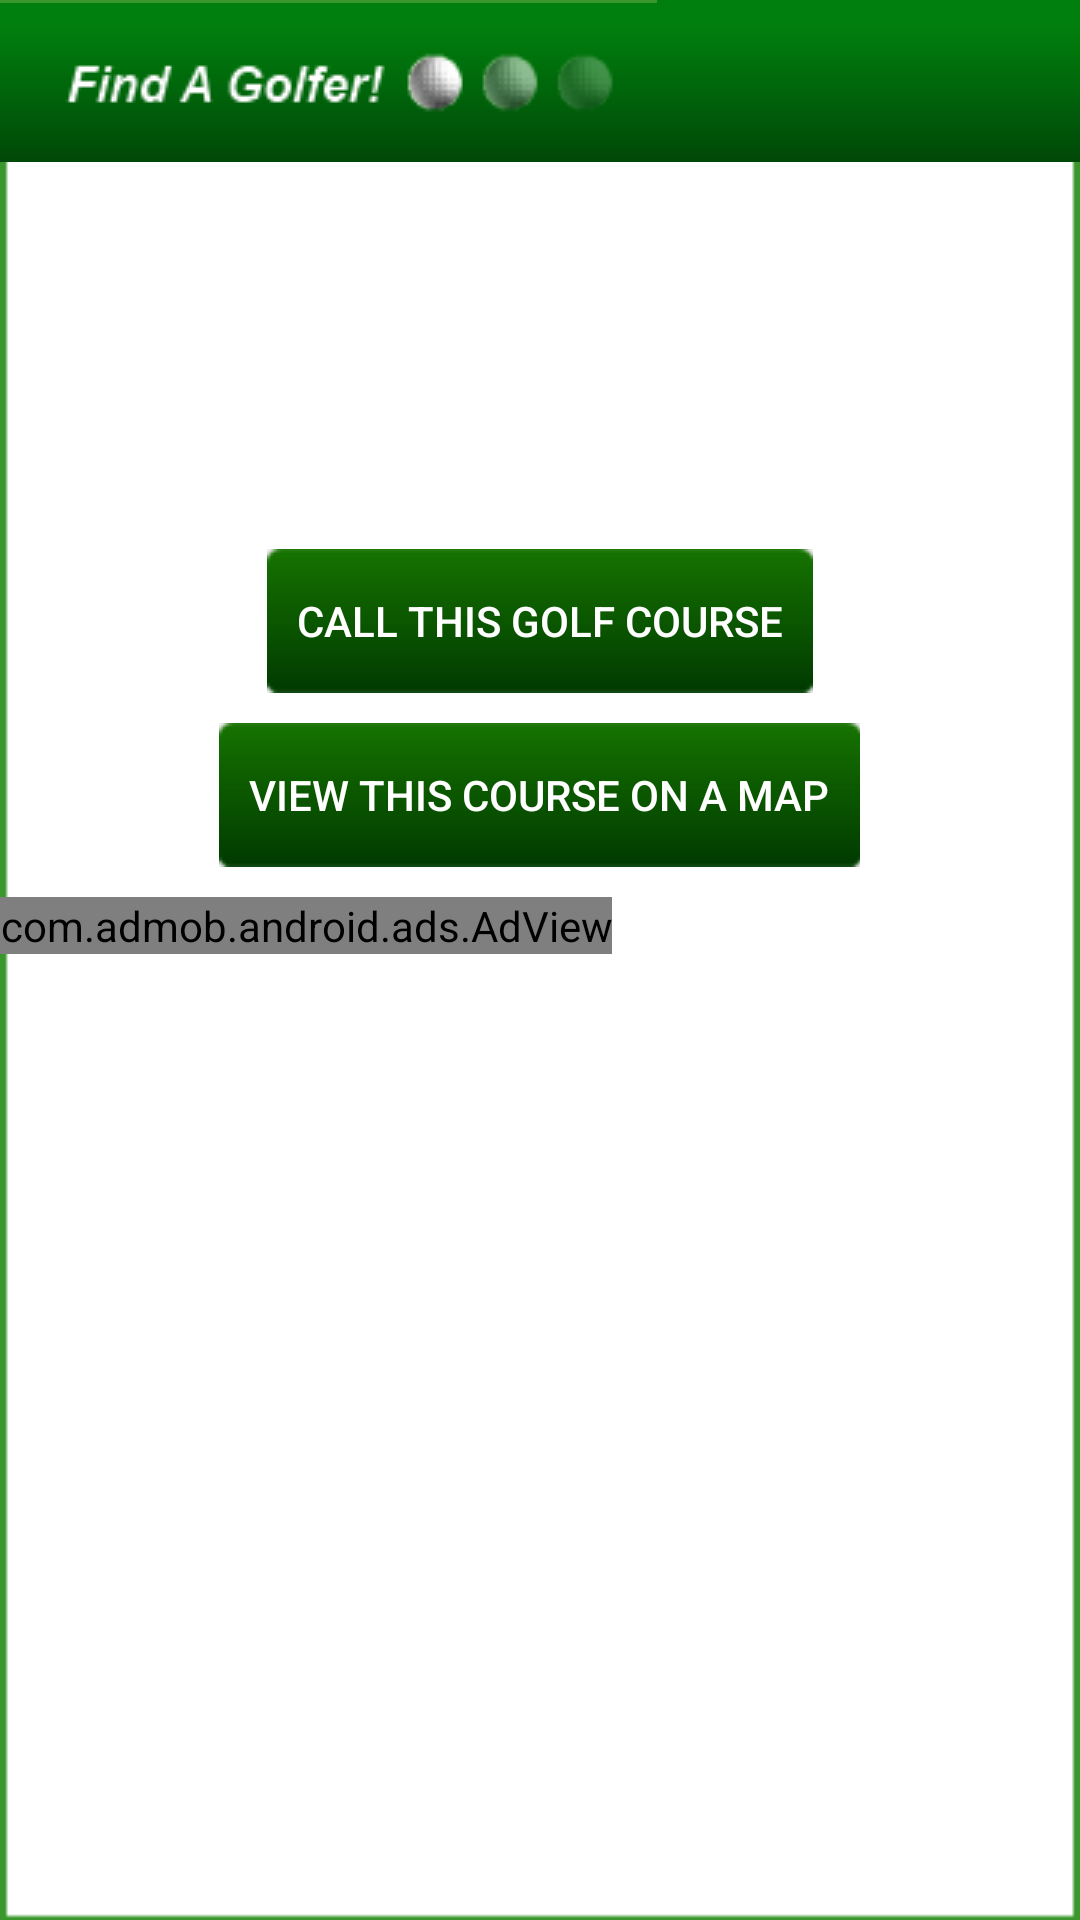

Here is an Android app screen rendered from its layout file. Give the layout XML and the strings, colors and styles it references.
<!-- AndroidManifest.xml: fallback theme Theme.MaterialComponents.DayNight.NoActionBar -->
<!-- res/layout/courseprofile.xml -->
<?xml version="1.0" encoding="utf-8"?>
<LinearLayout
  xmlns:android="http://schemas.android.com/apk/res/android"
  xmlns:myapp="http://schemas.android.com/apk/res/com.findagolfer.mobile"
  android:layout_width="fill_parent"
  android:layout_height="fill_parent"
  android:orientation="vertical"
  android:background="@drawable/background">
  
	<ImageView android:layout_height="wrap_content" 
			android:layout_width="fill_parent"
			android:layout_centerHorizontal="true"
			android:background="@drawable/header" />
   			
  <TextView 
  	android:id="@+id/TextView_CourseProfile_CourseName"
  	android:layout_width="wrap_content"
  	android:layout_height="wrap_content"
  	android:paddingLeft="10dip"
  	android:textColor="#000000"
  	android:textSize="24dip"></TextView>
  
    <TextView 
  	android:id="@+id/TextView_CourseProfile_Address"
  	android:layout_width="wrap_content"
  	android:layout_height="wrap_content"
  	android:paddingLeft="10dip"
  	android:textColor="#000000"
  	android:textSize="16dip"></TextView>
  	
  	<TextView 
  	android:id="@+id/TextView_CourseProfile_CityStateZip"
  	android:layout_width="wrap_content"
  	android:layout_height="wrap_content"
  	android:paddingLeft="10dip"
  	android:textColor="#000000"
  	android:textSize="16dip"></TextView>
  	
  	<TextView 
  	android:id="@+id/TextView_CourseProfile_Phone"
  	android:layout_width="wrap_content"
  	android:layout_height="wrap_content"
  	android:paddingLeft="10dip"
  	android:textColor="#000000"
  	android:textSize="16dip"></TextView>
  	
  	<TextView 
  	android:id="@+id/TextView_CourseProfile_CourseType"
  	android:layout_width="wrap_content"
  	android:layout_height="wrap_content"
  	android:paddingLeft="10dip"
  	android:textColor="#000000"
  	android:textSize="16dip"></TextView>
  	
  	<ScrollView
		xmlns:android="http://schemas.android.com/apk/res/android"
  		android:layout_width="fill_parent"
  		android:layout_height="fill_parent">
  	<RelativeLayout
	  xmlns:android="http://schemas.android.com/apk/res/android"
	  xmlns:myapp="http://schemas.android.com/apk/res/com.findagolfer.mobile"
	  android:layout_width="fill_parent"
	  android:layout_height="fill_parent">
	  	<Button
	  	android:id="@+id/Button_CourseProfile_CallCourse"
	  	android:layout_width="wrap_content"
	  	android:layout_height="wrap_content"
	  	android:background="@drawable/button"
	  	android:textColor="#FFFFFF"
	  	android:layout_marginLeft="10dip"
	  	android:padding="10dip"
	  	android:layout_marginTop="10dip"
	  	android:layout_centerHorizontal="true"
	  	android:text="Call This Golf Course"></Button>
	  	
	  	<Button
	  	android:id="@+id/Button_CourseProfile_ViewOnMap"
	  	android:layout_width="wrap_content"
	  	android:layout_height="wrap_content"
	  	android:textColor="#FFFFFF"
	  	android:background="@drawable/button"
	  	android:layout_marginLeft="10dip"
	  	android:padding="10dip"
	  	android:layout_marginTop="10dip"
	  	android:layout_centerHorizontal="true"
	  	android:layout_below="@+id/Button_CourseProfile_CallCourse"
	  	android:text="View This Course on a Map"></Button>
	  	
	  	<com.admob.android.ads.AdView
	  	android:layout_marginTop="10dip"
		android:id="@+id/ad_courseprofile"
		android:layout_span="2"
		android:layout_width="wrap_content"
		android:layout_height="wrap_content"
		android:layout_alignParentBottom="true"
		myapp:backgroundColor="#000000"
		myapp:primaryTextColor="#FFFFFF"
		android:layout_below="@+id/Button_CourseProfile_ViewOnMap"
		myapp:secondaryTextColor="#CCCCCC"/>
	</RelativeLayout>	
	</ScrollView>			
</LinearLayout>
<!-- resources referenced by this layout -->
<resources>
  <!-- drawable background: png bitmap (drawable-mdpi, 3709 bytes) -->
</resources>
